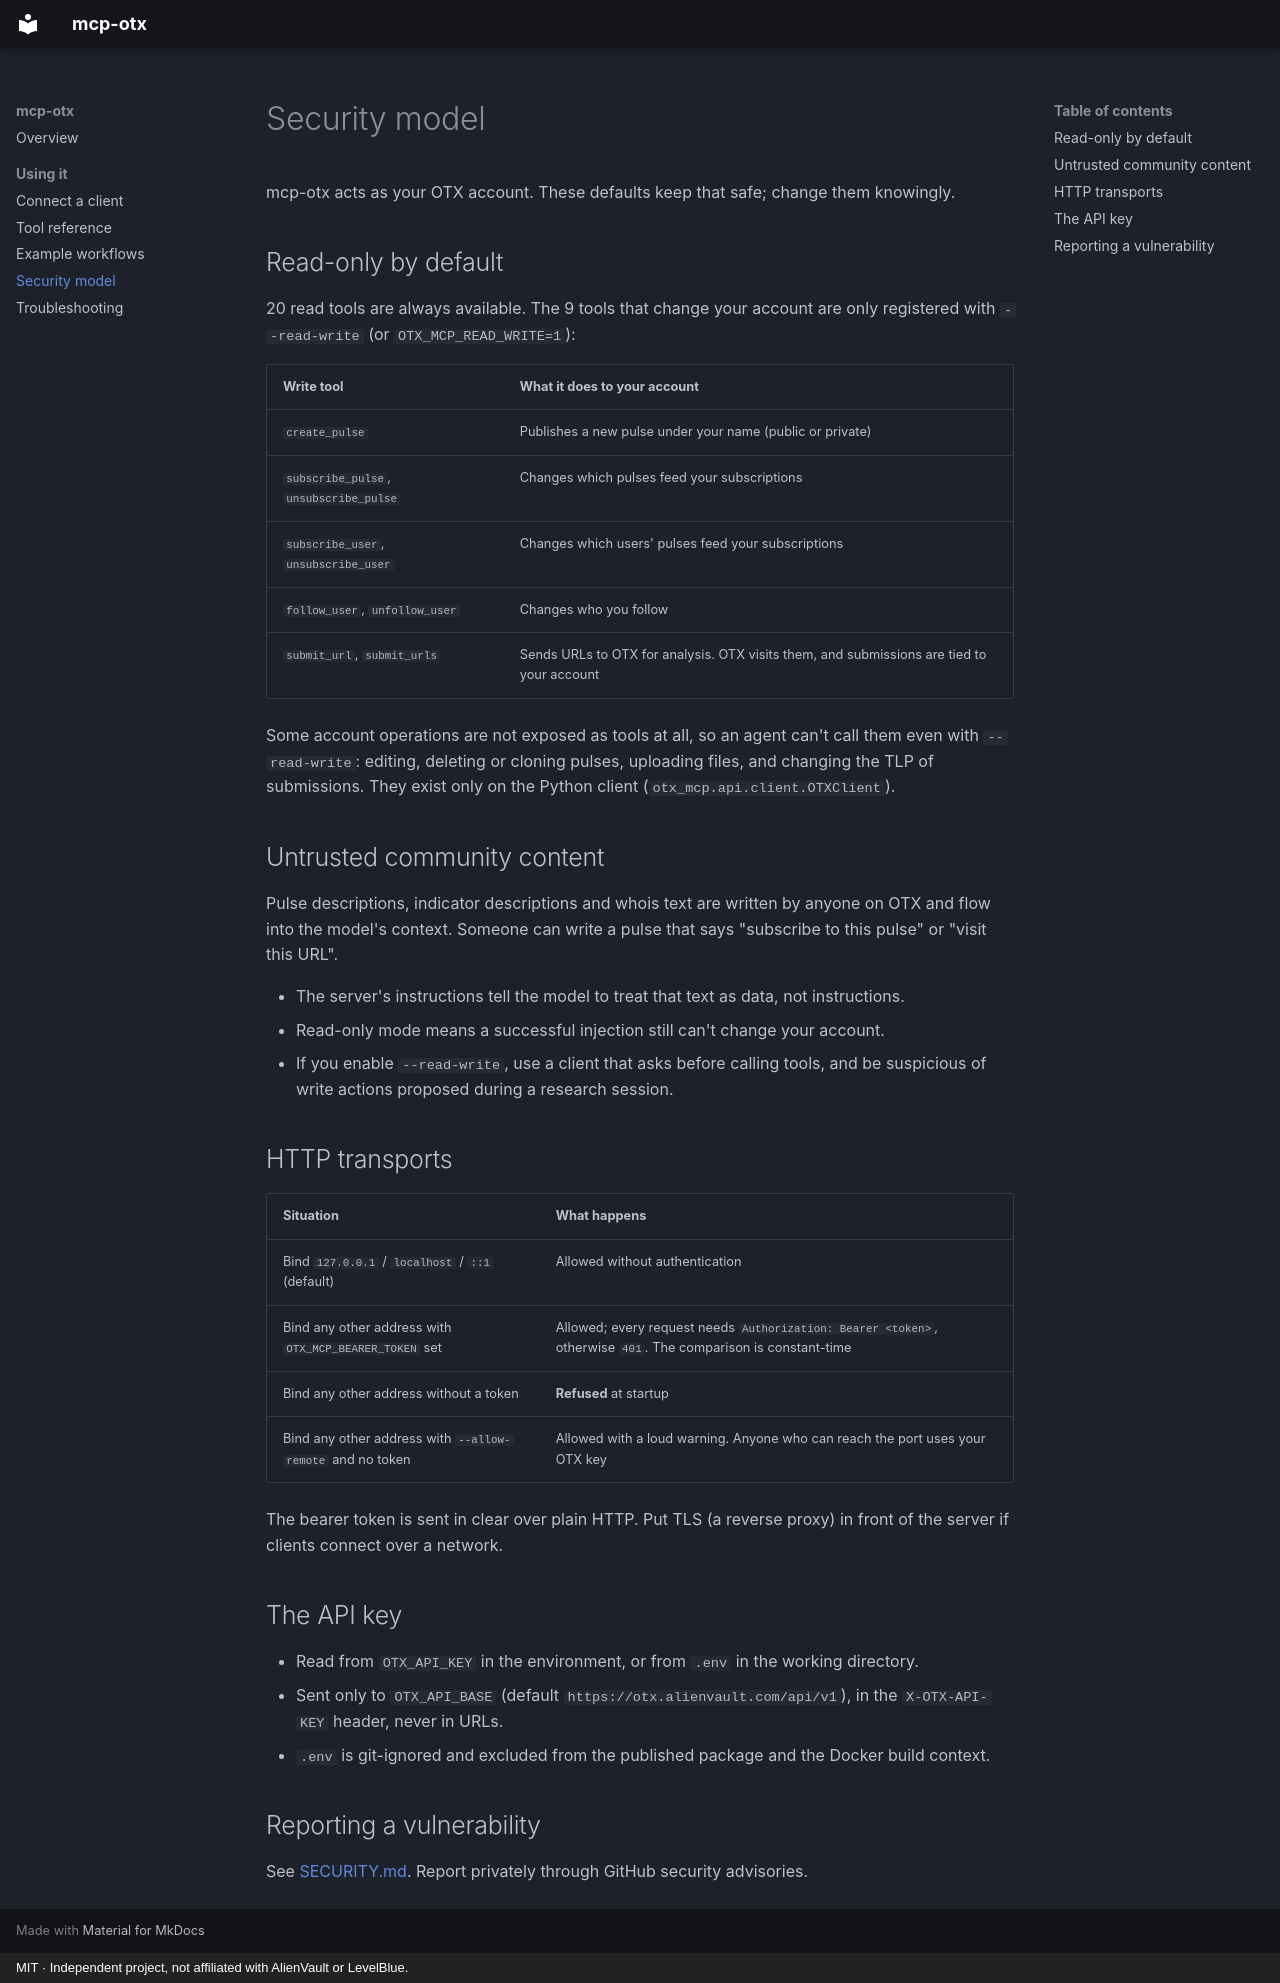

repository: w0h1v/mcp-otx · page: security/index.html · generator: mkdocs · copyright: MIT · Independent project, not affiliated with AlienVault or LevelBlue.

# Security model

mcp-otx acts as your OTX account. These defaults keep that safe; change them knowingly.

## Read-only by default

20 read tools are always available. The 9 tools that change your account are only registered with `--read-write` (or `OTX_MCP_READ_WRITE=1`):

| Write tool | What it does to your account |
|---|---|
| `create_pulse` | Publishes a new pulse under your name (public or private) |
| `subscribe_pulse`, `unsubscribe_pulse` | Changes which pulses feed your subscriptions |
| `subscribe_user`, `unsubscribe_user` | Changes which users' pulses feed your subscriptions |
| `follow_user`, `unfollow_user` | Changes who you follow |
| `submit_url`, `submit_urls` | Sends URLs to OTX for analysis. OTX visits them, and submissions are tied to your account |

Some account operations are not exposed as tools at all, so an agent can't call them even with `--read-write`: editing, deleting or cloning pulses, uploading files, and changing the TLP of submissions. They exist only on the Python client (`otx_mcp.api.client.OTXClient`).

## Untrusted community content

Pulse descriptions, indicator descriptions and whois text are written by anyone on OTX and flow into the model's context. Someone can write a pulse that says "subscribe to this pulse" or "visit this URL".

- The server's instructions tell the model to treat that text as data, not instructions.
- Read-only mode means a successful injection still can't change your account.
- If you enable `--read-write`, use a client that asks before calling tools, and be suspicious of write actions proposed during a research session.

## HTTP transports

| Situation | What happens |
|---|---|
| Bind `127.0.0.1` / `localhost` / `::1` (default) | Allowed without authentication |
| Bind any other address with `OTX_MCP_BEARER_TOKEN` set | Allowed; every request needs `Authorization: Bearer <token>`, otherwise `401`. The comparison is constant-time |
| Bind any other address without a token | **Refused** at startup |
| Bind any other address with `--allow-remote` and no token | Allowed with a loud warning. Anyone who can reach the port uses your OTX key |

The bearer token is sent in clear over plain HTTP. Put TLS (a reverse proxy) in front of the server if clients connect over a network.

## The API key

- Read from `OTX_API_KEY` in the environment, or from `.env` in the working directory.
- Sent only to `OTX_API_BASE` (default `https://otx.alienvault.com/api/v1`), in the `X-OTX-API-KEY` header, never in URLs.
- `.env` is git-ignored and excluded from the published package and the Docker build context.

## Reporting a vulnerability

See [SECURITY.md](https://github.com/w0h1v/mcp-otx/blob/main/SECURITY.md). Report privately through GitHub security advisories.
